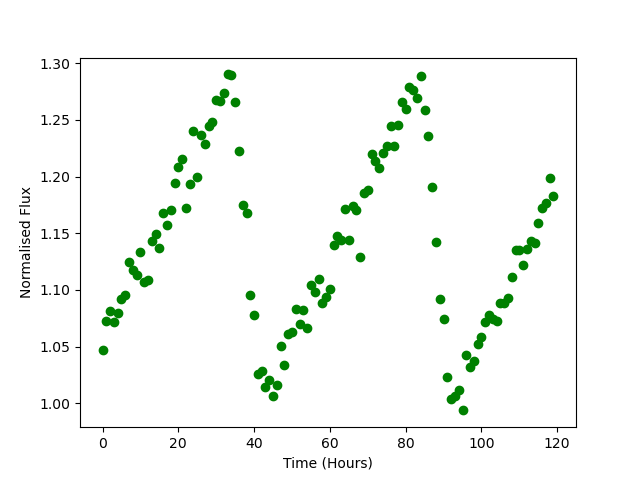

The table this chart was drawn from, first rows:
Time, Flux
0.0, 1.047
1.0, 1.073
2.0, 1.082
3.0, 1.072
4.0, 1.079
5.0, 1.092
6.0, 1.095
7.0, 1.125
8.0, 1.117
9.0, 1.113
10.0, 1.134
11.0, 1.107
12.0, 1.109
13.0, 1.143
14.0, 1.15
15.0, 1.137
16.0, 1.168
17.0, 1.157
18.0, 1.17
19.0, 1.194
20.0, 1.209
21.0, 1.216
22.0, 1.173
23.0, 1.193
24.0, 1.241
25.0, 1.199
26.0, 1.236
27.0, 1.229
28.0, 1.245
29.0, 1.248
30.0, 1.267
31.0, 1.267
32.0, 1.274
33.0, 1.29
34.0, 1.289
35.0, 1.265
36.0, 1.223
37.0, 1.175
38.0, 1.168
39.0, 1.096
40.0, 1.078
41.0, 1.026
42.0, 1.028
43.0, 1.015
44.0, 1.02
45.0, 1.007
46.0, 1.016
47.0, 1.051
48.0, 1.034
49.0, 1.061
50.0, 1.063
51.0, 1.083
52.0, 1.07
53.0, 1.082
54.0, 1.066
55.0, 1.104
56.0, 1.098
57.0, 1.109
58.0, 1.088
59.0, 1.094
... 60 more rows
